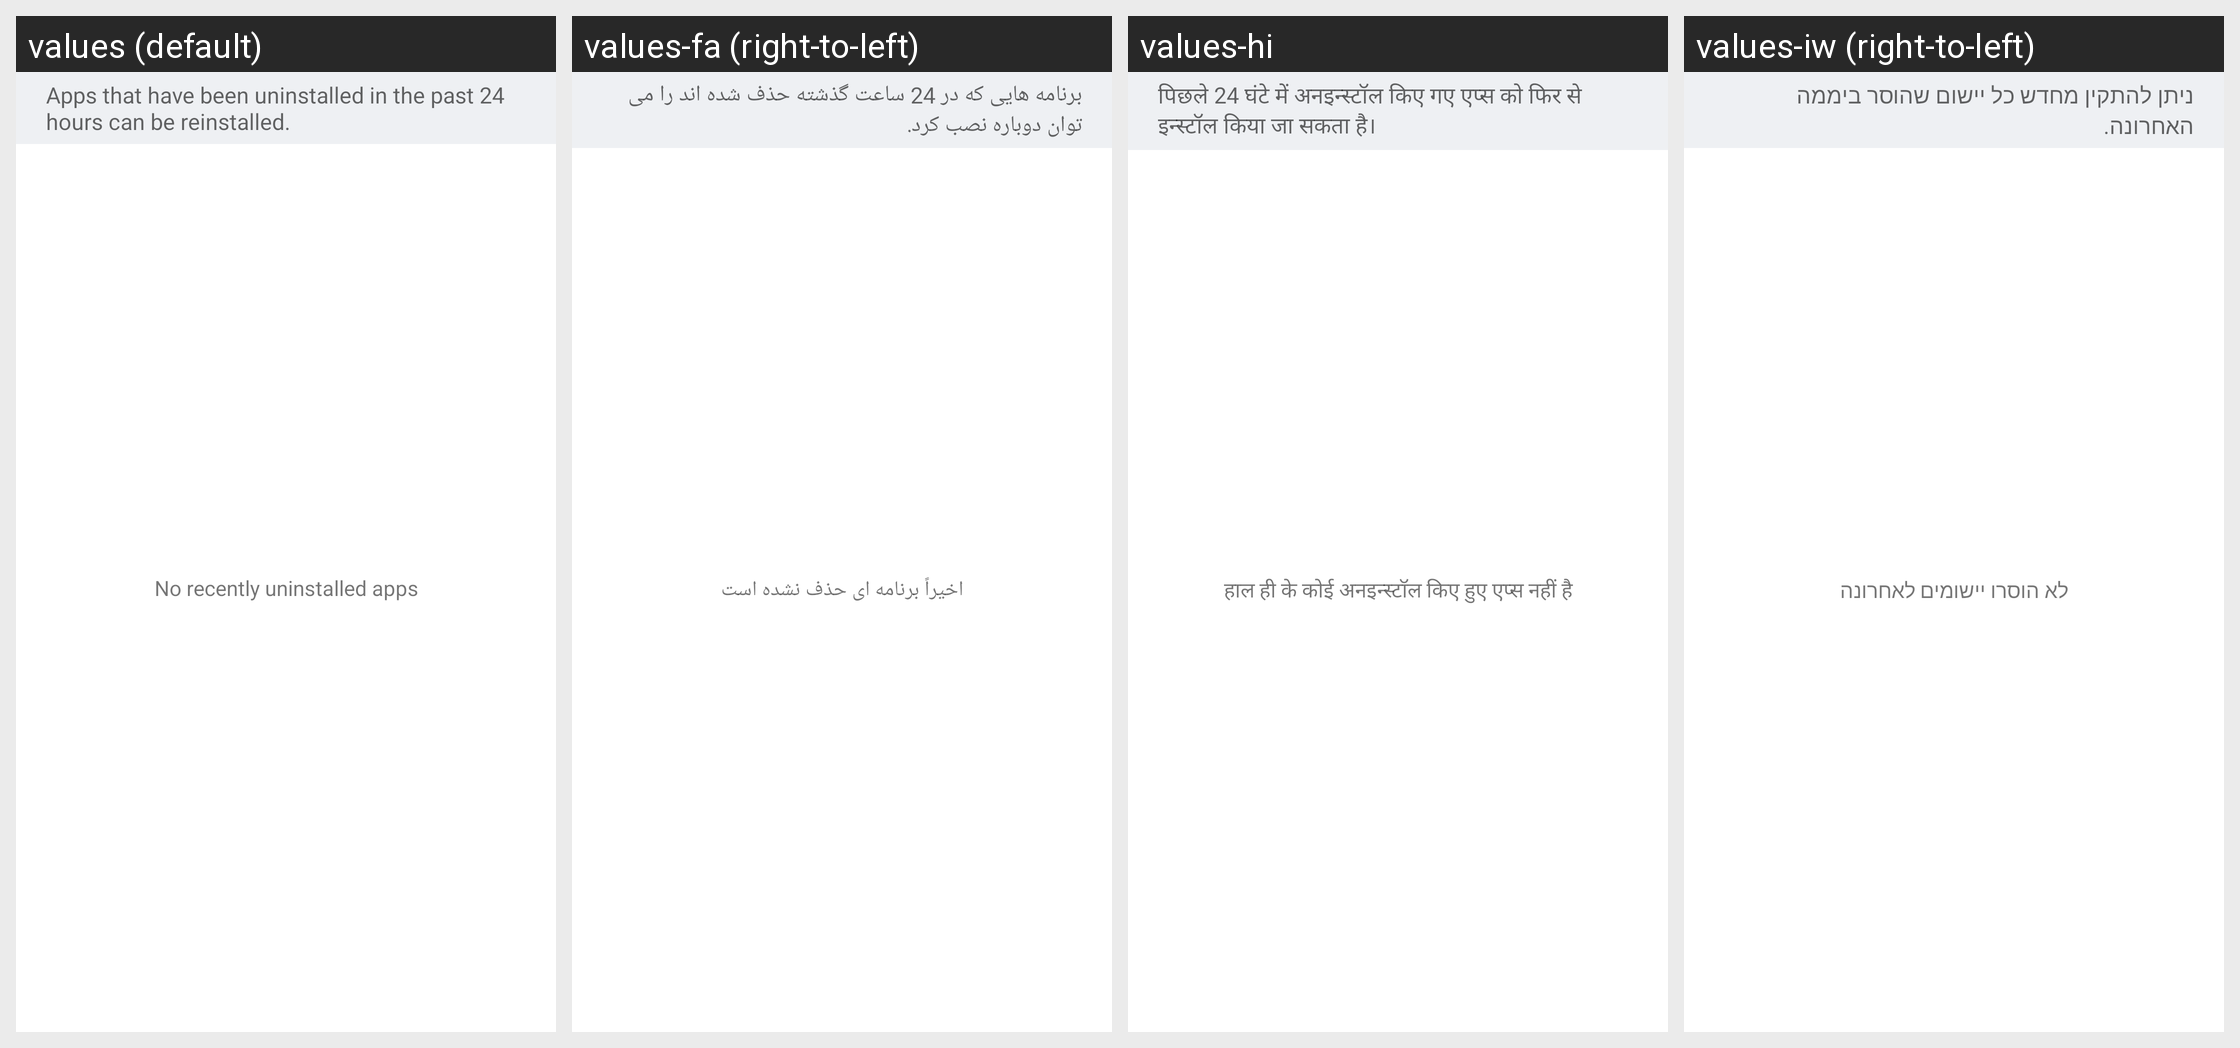

Locale-by-locale string values for the Android screen shown in this grid:
Android screen res/layout/recent_uninstall_list_view.xml rendered under 4 locales, left to right: values (default), values-fa (right-to-left), values-hi, values-iw (right-to-left). Device: Nexus 5 (rendered at 1080×1920; each locale shown at half size, 540×960, under a caption strip naming it); theme Theme.MaterialComponents.DayNight.NoActionBar.
Other locales in the repository, not shown: values-am, values-ar, values-az, values-bg, values-bn, values-bs, values-ca, values-cs, values-da, values-de, values-el, values-en-rCA, values-en-rGB, values-en-rUS, values-es, values-es-rES, values-es-rUS, values-et, values-eu, values-fi, values-fl, values-fr, values-fr-rCA, values-gl, values-gu, values-hr, values-hu, values-hy, values-in, values-is, values-it, values-ja, values-ka, values-kk, values-km, values-kn, values-ko, values-ku, values-lt, values-lv, values-mk, values-ml, values-mr, values-ms, values-my, values-my-rZG, values-nb, values-ne, values-nl, values-pa, values-pl, values-pt, values-pt-rBR, values-ro, values-ru, values-si, values-sk, values-sl, values-sr, values-sv, values-sw, values-ta, values-te, values-th, values-tr, values-uk, values-uz, values-vi, values-zh-rCN, values-zh-rHK, values-zh-rTW.
Strings drawn on this screen, with the default value and each locale's value (text and hints the layout hard-codes, and strings that could not be matched under every locale, appear in the picture but are not listed):

recently_uninstalled_desc
  values: Apps that have been uninstalled in the past 24 hours can be reinstalled.
  values-fa: ‏برنامه هایی که در 24 ساعت گذشته حذف شده اند را می توان دوباره نصب کرد.
  values-hi: पिछले 24 घंटे में अनइन्स्टॉल किए गए एप्स को फिर से इन्स्टॉल किया जा सकता है।
  values-iw: ‏ניתן להתקין מחדש כל יישום שהוסר ביממה האחרונה.

recently_uninstalled_no_apps_message
  values: No recently uninstalled apps
  values-fa: ‏اخیراً برنامه ای حذف نشده است
  values-hi: हाल ही के कोई अनइन्स्टॉल किए हुए एप्स नहीं है
  values-iw: ‏לא הוסרו יישומים לאחרונה
